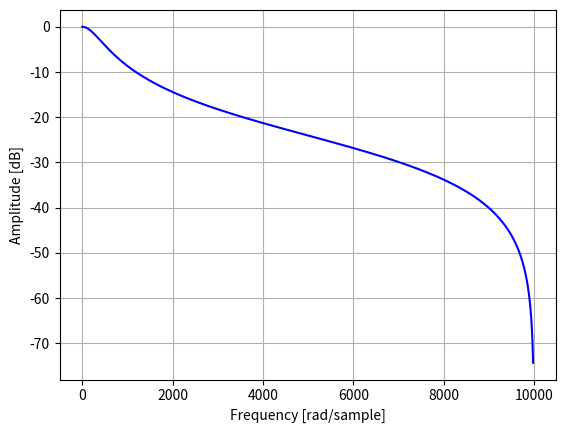

This chart was generated by the following Python code:
import matplotlib.pyplot as plt
import numpy as np

# now generate fitting filter
from scipy import signal

# b = signal.firwin(80, 0.5, window=('kaiser', 8))
# w, h = signal.freqz(1, (1,1))

from scipy.signal import butter, lfilter, freqz

def butter_lowpass(cutoff, fs, order=5):
    nyq = 0.5 * fs
    normal_cutoff = cutoff / nyq
    b, a = butter(order, normal_cutoff, btype='low', analog=False)
    return b, a

fs = 20000

a, b = butter_lowpass(400, fs, order=1)

w, h = signal.freqz(a, b)

plt.plot(w/(2*np.pi)*fs, 20 * np.log10(abs(h)), 'b')
plt.ylabel('Amplitude [dB]')
plt.xlabel('Frequency [rad/sample]')
plt.grid()

plt.show()